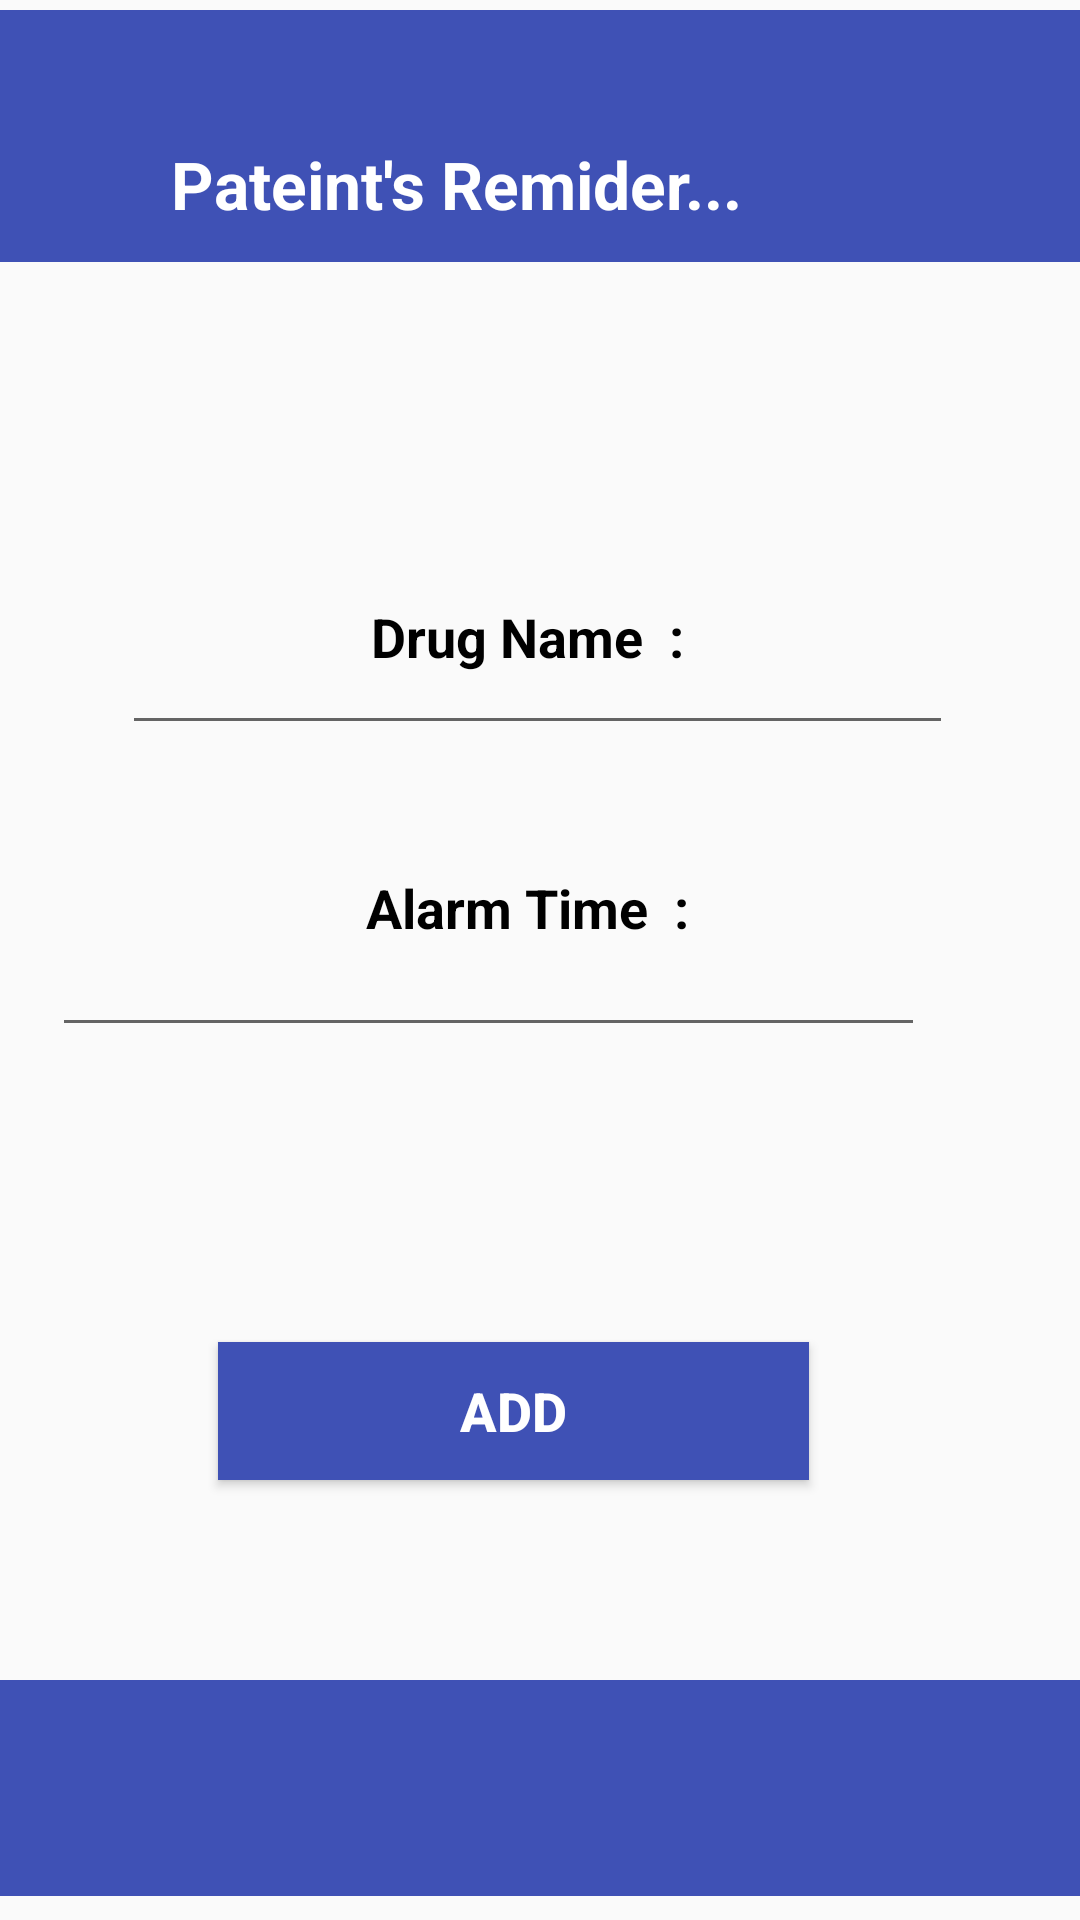

Android layout source for this screen:
<!-- AndroidManifest.xml: application theme AppTheme -->
<!-- res/layout/reminder.xml -->
<?xml version="1.0" encoding="utf-8"?>
<LinearLayout xmlns:android="http://schemas.android.com/apk/res/android"
    xmlns:app="http://schemas.android.com/apk/res-auto"
    xmlns:tools="http://schemas.android.com/tools"
    android:layout_width="match_parent"
    android:layout_height="match_parent"
    android:orientation="vertical"

    >


    <androidx.constraintlayout.widget.ConstraintLayout
        android:layout_width="match_parent"
        android:layout_height="match_parent">

        <TextView
            android:id="@+id/textView3"
            android:layout_width="796dp"
            android:layout_height="84dp"
            android:layout_marginStart="16dp"
            android:layout_marginEnd="8dp"
            android:layout_marginBottom="8dp"
            android:background="@color/blue"
            app:layout_constraintBottom_toBottomOf="parent"
            app:layout_constraintEnd_toEndOf="parent"
            app:layout_constraintHorizontal_bias="0.75"
            app:layout_constraintStart_toStartOf="parent"
            app:layout_constraintTop_toTopOf="parent"
            app:layout_constraintVertical_bias="0.006" />


        <EditText
            android:id="@+id/editText2"
            android:layout_width="277dp"
            android:layout_height="83dp"
            android:layout_marginStart="5dp"
            android:layout_marginTop="8dp"
            android:layout_marginEnd="8dp"
            android:layout_marginBottom="150dp"
            android:textStyle="bold"
            app:layout_constraintBottom_toBottomOf="parent"
            app:layout_constraintEnd_toEndOf="parent"
            app:layout_constraintHorizontal_bias="0.511"
            app:layout_constraintStart_toStartOf="parent"
            app:layout_constraintTop_toTopOf="parent"
            app:layout_constraintVertical_bias="0.394" />

        <Button
            android:id="@+id/button"
            android:layout_width="197dp"
            android:layout_height="46dp"
            android:layout_marginStart="8dp"
            android:layout_marginTop="250dp"
            android:layout_marginEnd="8dp"
            android:layout_marginBottom="8dp"
            android:background="@drawable/btn_signin"
            android:text="ADD"
            android:textColor="@color/white"
            android:textSize="18dp"
            android:textStyle="bold"

            app:layout_constraintBottom_toBottomOf="parent"
            app:layout_constraintEnd_toEndOf="parent"
            app:layout_constraintHorizontal_bias="0.439"
            app:layout_constraintStart_toStartOf="parent"
            app:layout_constraintTop_toTopOf="parent"
            app:layout_constraintVertical_bias="0.587" />

        <TextView
            android:id="@+id/textView"
            android:layout_width="255dp"
            android:layout_height="52dp"
            android:layout_marginStart="76dp"
            android:layout_marginTop="30dp"
            android:layout_marginEnd="8dp"
            android:text="Pateint's Remider..."
            android:textAppearance="@style/TextAppearance.AppCompat.Large"
            android:textColor="#FFFFFF"
            android:textStyle="bold"
            app:layout_constraintBottom_toBottomOf="parent"
            app:layout_constraintEnd_toEndOf="parent"
            app:layout_constraintHorizontal_bias="0.886"
            app:layout_constraintStart_toStartOf="@+id/textView3"
            app:layout_constraintTop_toTopOf="parent"
            app:layout_constraintVertical_bias="0.03" />

        <EditText
            android:id="@+id/editText3"
            android:layout_width="291dp"
            android:layout_height="79dp"
            android:layout_marginStart="8dp"
            android:layout_marginEnd="50dp"
            android:layout_marginBottom="120dp"
            android:textStyle="bold"
            app:layout_constraintBottom_toBottomOf="parent"
            app:layout_constraintEnd_toEndOf="parent"
            app:layout_constraintHorizontal_bias="0.838"
            app:layout_constraintStart_toStartOf="parent"
            app:layout_constraintTop_toTopOf="parent"
            app:layout_constraintVertical_bias="0.612" />

        <TextView
            android:id="@+id/textView9"
            android:layout_width="112dp"
            android:layout_height="28dp"
            android:layout_marginStart="70dp"
            android:layout_marginTop="150dp"
            android:layout_marginEnd="8dp"
            android:layout_marginBottom="8dp"
            android:text="Drug Name  :"
            android:textColor="#000000"
            android:textSize="18sp"
            android:textStyle="bold"
            app:layout_constraintBottom_toBottomOf="parent"
            app:layout_constraintEnd_toEndOf="parent"
            app:layout_constraintHorizontal_bias="0.316"
            app:layout_constraintStart_toStartOf="parent"
            app:layout_constraintTop_toTopOf="parent"
            app:layout_constraintVertical_bias="0.11" />

        <TextView
            android:id="@+id/textView10"
            android:layout_width="134dp"
            android:layout_height="31dp"
            android:layout_marginStart="70dp"
            android:layout_marginTop="90dp"
            android:layout_marginEnd="8dp"
            android:layout_marginBottom="8dp"
            android:text="Alarm Time  :"
            android:textColor="#000000"
            android:textSize="18sp"
            android:textStyle="bold"
            app:layout_constraintBottom_toBottomOf="parent"
            app:layout_constraintEnd_toEndOf="parent"
            app:layout_constraintHorizontal_bias="0.351"
            app:layout_constraintStart_toStartOf="parent"
            app:layout_constraintTop_toTopOf="parent"
            app:layout_constraintVertical_bias="0.392" />

        <TextView
            android:id="@+id/textView2"
            android:layout_width="433dp"
            android:layout_height="72dp"
            android:layout_marginStart="16dp"
            android:layout_marginBottom="8dp"
            android:background="@color/blue"
            app:layout_constraintBottom_toBottomOf="parent"
            app:layout_constraintEnd_toEndOf="parent"
            app:layout_constraintHorizontal_bias="1.0"
            app:layout_constraintStart_toStartOf="parent"
            app:layout_constraintTop_toTopOf="parent"
            app:layout_constraintVertical_bias="1.0" />

        <ImageView
            android:id="@+id/imageView5"
            android:layout_width="79dp"
            android:layout_height="90dp"
            android:layout_marginTop="8dp"
            android:layout_marginBottom="8dp"
            app:layout_constraintBottom_toBottomOf="parent"
            app:layout_constraintEnd_toEndOf="parent"
            app:layout_constraintHorizontal_bias="0.048"
            app:layout_constraintStart_toStartOf="parent"
            app:layout_constraintTop_toTopOf="@+id/textView3"
            app:layout_constraintVertical_bias="0.038"
            app:srcCompat="@drawable/alarmm" />

    </androidx.constraintlayout.widget.ConstraintLayout>
</LinearLayout>
<!-- resources referenced by this layout -->
<resources>
  <color name="blue">#3F51B5</color>
  <color name="white">#ffffff</color>
  <!-- drawable btn_signin (drawable) -->
  <?xml version="1.0" encoding="utf-8"?>
  <selector xmlns:android="http://schemas.android.com/apk/res/android">
  <item android:state_pressed="true" >
      <shape android:shape="rectangle">
          <solid android:color="@color/blue" />
      </shape>
  </item>
  <item>
      <shape android:shape="rectangle">
          <solid android:color="@color/blue" />
      </shape>
  </item>
  </selector>
  <style name="AppTheme" parent="Theme.AppCompat.Light.NoActionBar">
          
          <item name="colorPrimary">@color/blue</item>
          <item name="colorPrimaryDark">@color/blue</item>
          <item name="colorAccent">@color/colorAccent</item>
      </style>
  <color name="colorAccent">@color/blue</color>
</resources>
